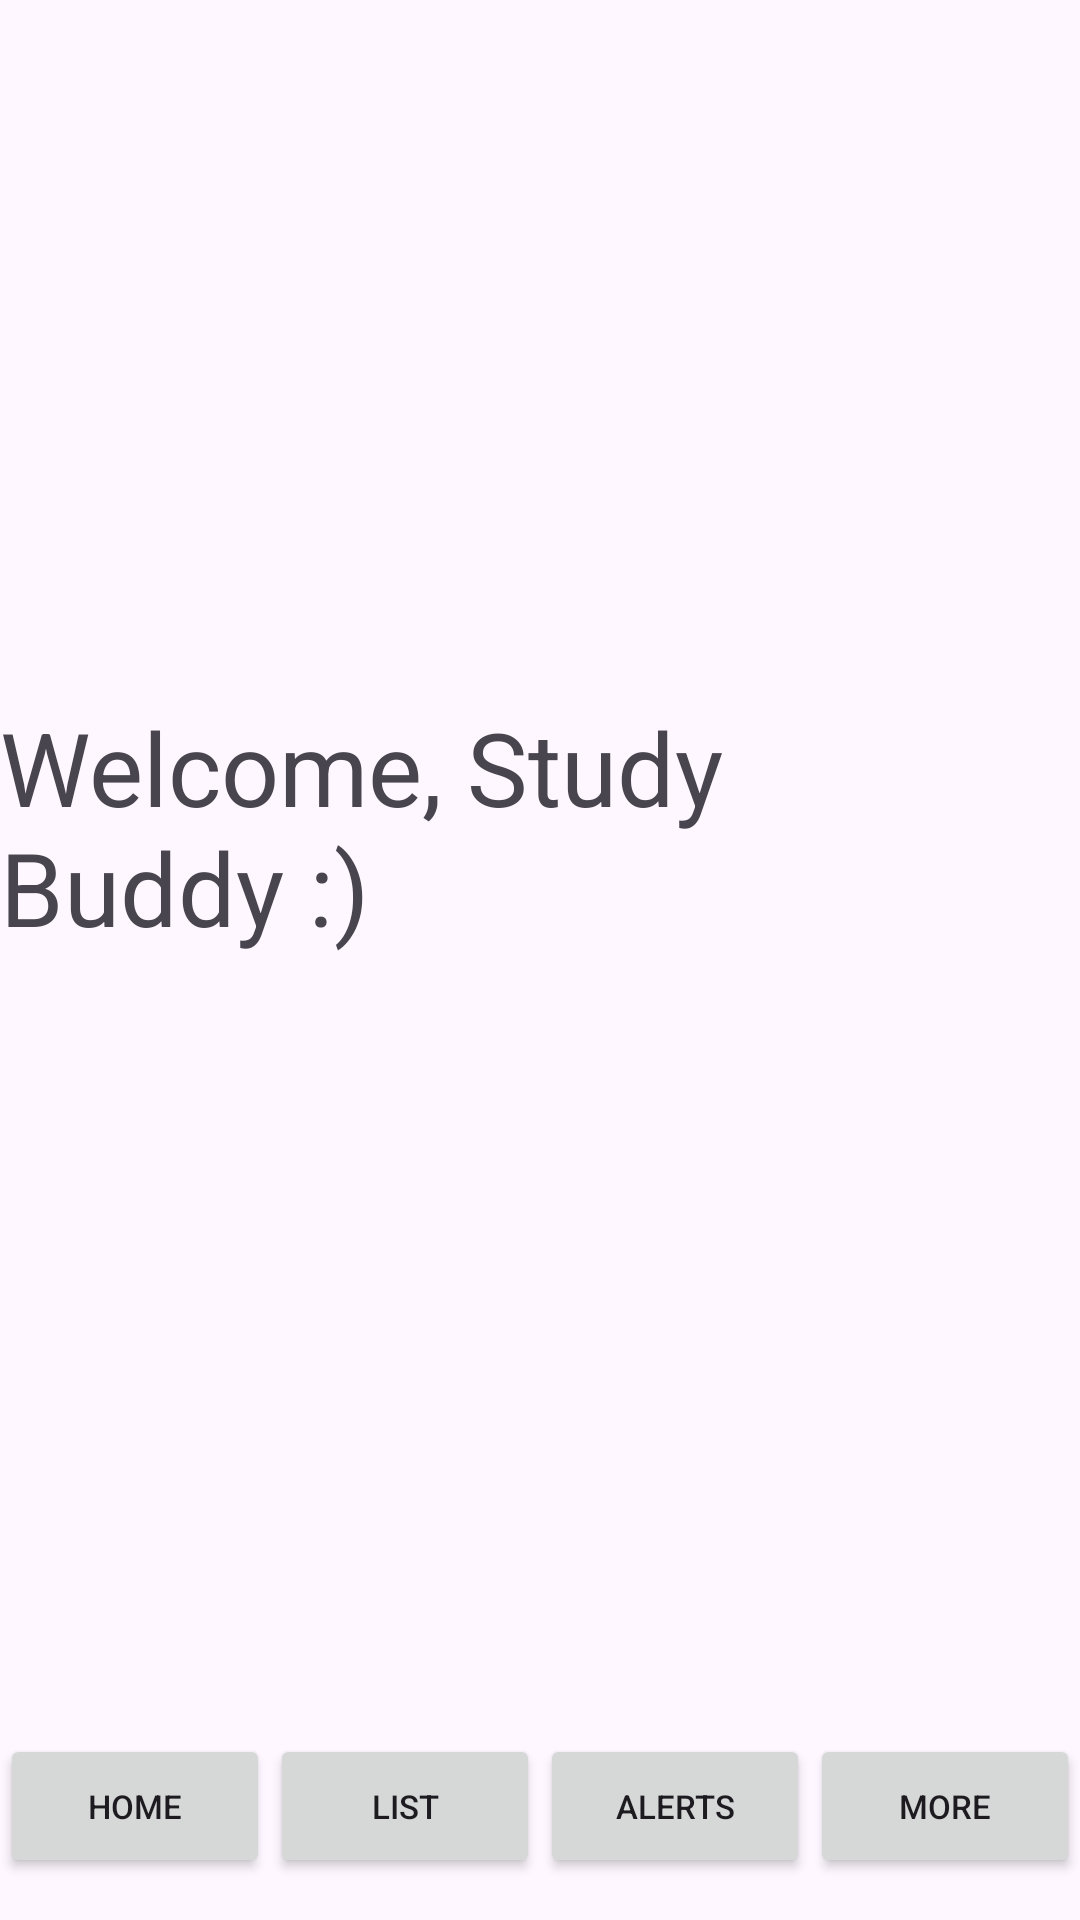

Here is an Android app screen rendered from its layout file. Give the layout XML and the strings, colors and styles it references.
<!-- AndroidManifest.xml: application theme Theme.Mariscal_StudyBuddy -->
<!-- res/layout/activity_home_page.xml -->
<?xml version="1.0" encoding="utf-8"?>
<androidx.coordinatorlayout.widget.CoordinatorLayout xmlns:android="http://schemas.android.com/apk/res/android"
    xmlns:app="http://schemas.android.com/apk/res-auto"
    xmlns:tools="http://schemas.android.com/tools"
    android:layout_width="match_parent"
    android:layout_height="match_parent"
    android:fitsSystemWindows="true"
    tools:context=".Home_Page">

    <androidx.constraintlayout.widget.ConstraintLayout
        android:layout_width="match_parent"
        android:layout_height="match_parent">

        <LinearLayout
            android:id="@+id/linearLayout"
            android:layout_width="match_parent"
            android:layout_height="75dp"
            android:gravity="bottom|center"
            android:orientation="horizontal"
            app:layout_constraintBottom_toBottomOf="parent"
            app:layout_constraintEnd_toEndOf="parent"
            app:layout_constraintHorizontal_bias="0.0"
            app:layout_constraintStart_toStartOf="parent"
            app:layout_constraintTop_toTopOf="parent"
            app:layout_constraintVertical_bias="0.975">

            <Button
                android:id="@+id/home_btn"
                style="@style/Widget.AppCompat.Button.Small"
                android:layout_width="wrap_content"
                android:layout_height="wrap_content"
                android:width="90dp"
                android:text="@string/home"
                android:textSize="11sp" />

            <Button
                android:id="@+id/list_btn"
                style="@style/Widget.AppCompat.Button.Small"
                android:layout_width="wrap_content"
                android:layout_height="wrap_content"
                android:width="90dp"
                android:text="@string/list"
                android:textSize="11sp" />

            <Button
                android:id="@+id/alert_btn"
                style="@style/Widget.AppCompat.Button.Small"
                android:layout_width="wrap_content"
                android:layout_height="wrap_content"
                android:width="90dp"
                android:text="@string/notifications"
                android:textSize="11sp" />

            <Button
                android:id="@+id/more_btn"
                style="@style/Widget.AppCompat.Button.Small"
                android:layout_width="wrap_content"
                android:layout_height="wrap_content"
                android:width="90dp"
                android:text="@string/settings"
                android:textSize="11sp" />
        </LinearLayout>

        <TextView
            android:id="@+id/textView"
            android:layout_width="wrap_content"
            android:layout_height="wrap_content"
            android:text="@string/welcome"
            android:textSize="34sp"
            app:layout_constraintBottom_toTopOf="@+id/linearLayout"
            app:layout_constraintEnd_toEndOf="parent"
            app:layout_constraintStart_toStartOf="parent"
            app:layout_constraintTop_toTopOf="parent" />

    </androidx.constraintlayout.widget.ConstraintLayout>
</androidx.coordinatorlayout.widget.CoordinatorLayout>
<!-- resources referenced by this layout -->
<resources>
  <string name="home">Home</string>
  <string name="list">List</string>
  <string name="notifications">Alerts</string>
  <string name="settings">More</string>
  <string name="welcome">Welcome, Study Buddy :)</string>
  <style name="Theme.Mariscal_StudyBuddy" parent="Theme.MaterialComponents.DayNight.DarkActionBar">
          
          <item name="colorPrimary">@color/purple_500</item>
          <item name="colorPrimaryVariant">@color/purple_700</item>
          <item name="colorOnPrimary">@color/white</item>
          
          <item name="colorSecondary">@color/teal_200</item>
          <item name="colorSecondaryVariant">@color/teal_700</item>
          <item name="colorOnSecondary">@color/black</item>
          
          <item name="android:statusBarColor">?attr/colorPrimaryVariant</item>
          
      </style>
  <!-- not gathered from this repository: default colours our renderer supplied (Android Studio template values) -->
  <color name="purple_500">#FF6200EE</color>
  <color name="purple_700">#FF3700B3</color>
  <color name="teal_200">#FF03DAC5</color>
  <color name="teal_700">#FF018786</color>
  <color name="black">#FF000000</color>
  <color name="white">#FFFFFFFF</color>
</resources>
